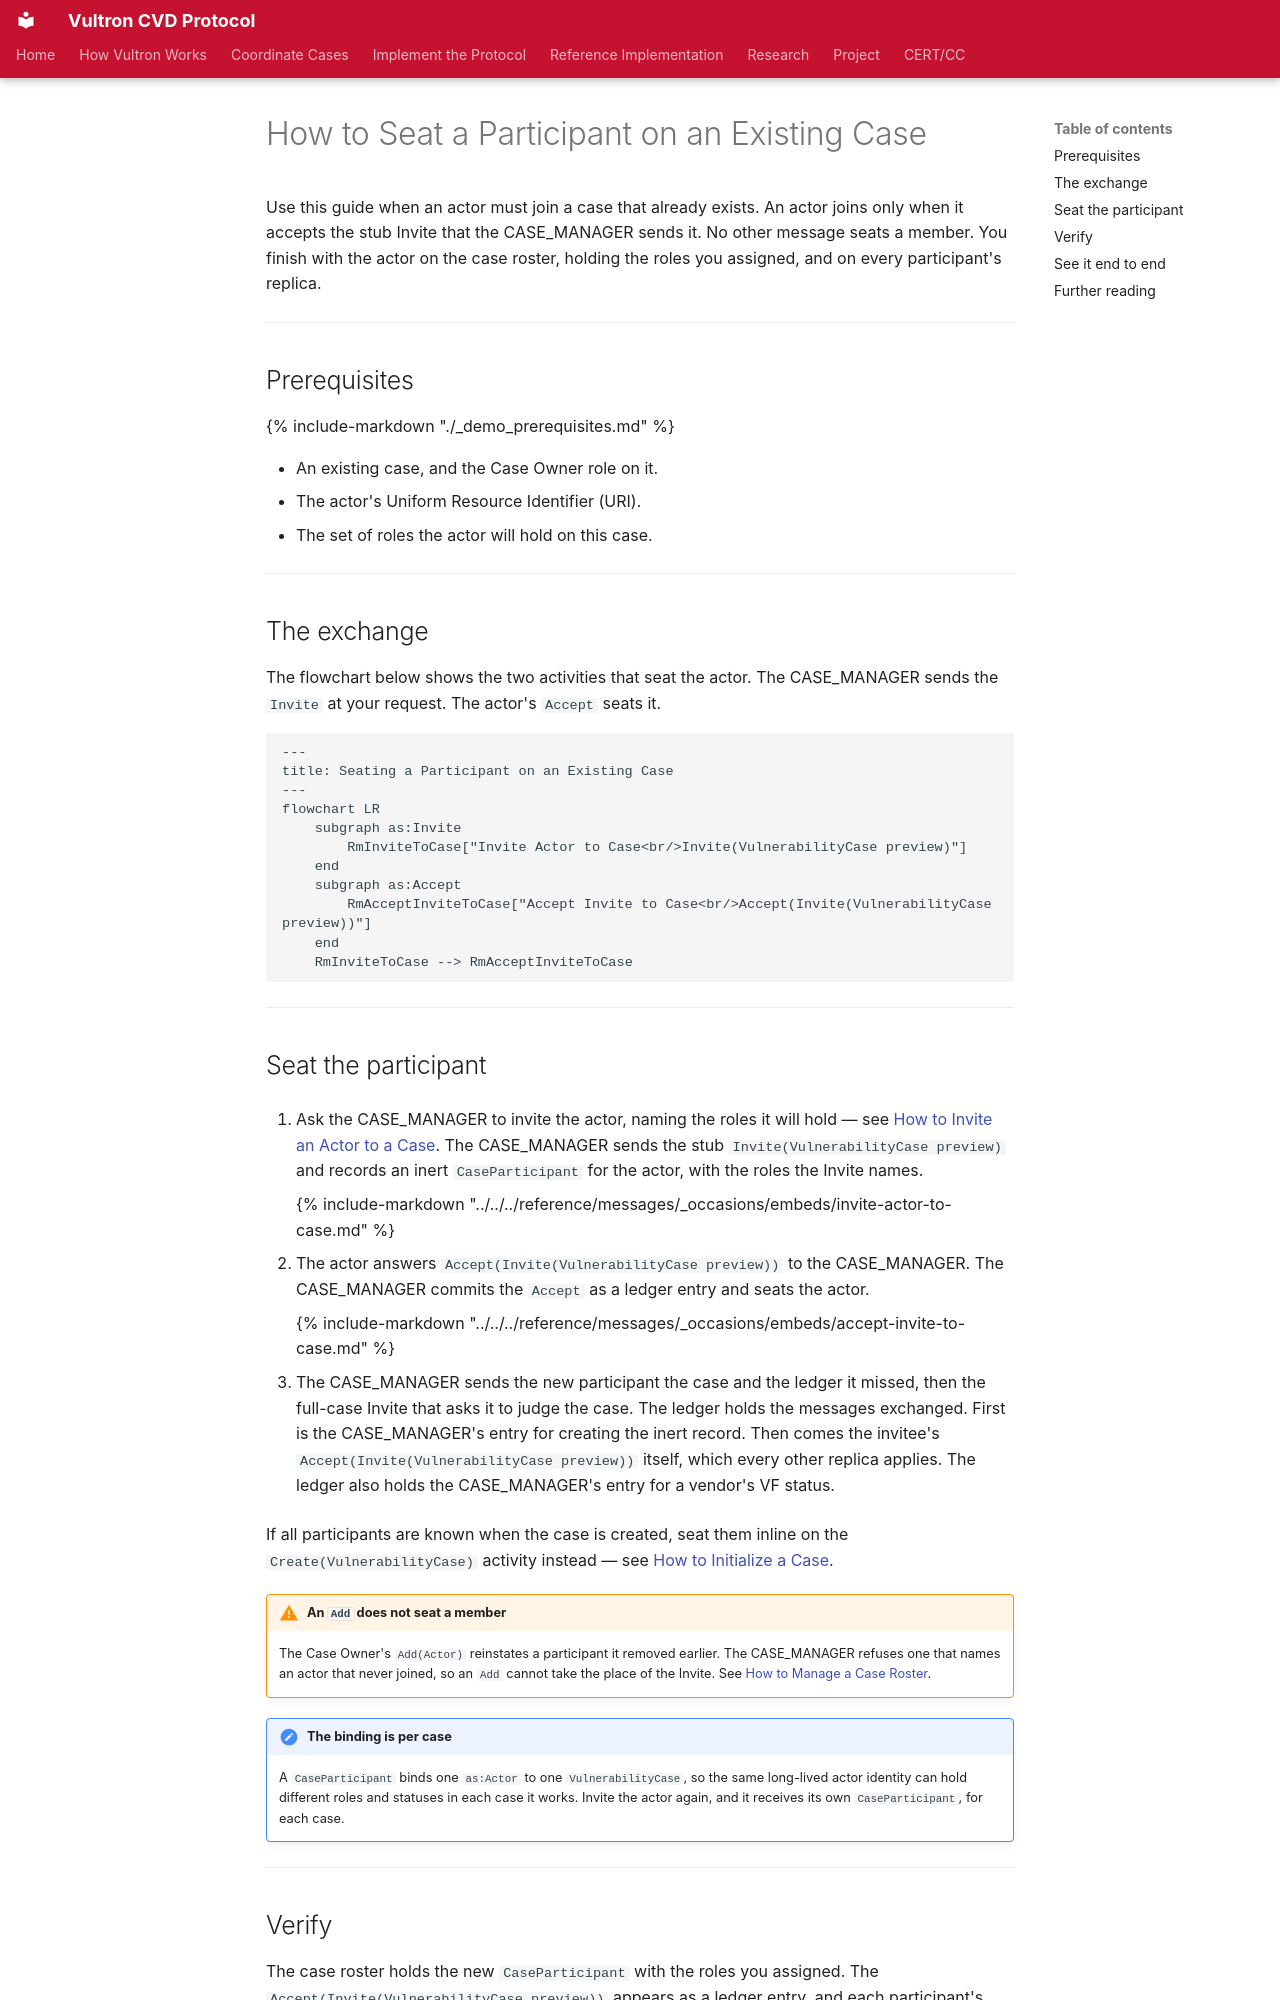

repository: CERTCC/Vultron · page: howto/activitypub/activities/initialize_participant/index.html · generator: mkdocs

---
stakeholder_type: [platform-developer]
level: 400
page_type: how-to
subject: protocol
---

# How to Seat a Participant on an Existing Case

Use this guide when an actor must join a case that already exists.
An actor joins only when it accepts the stub Invite that the CASE_MANAGER sends it.
No other message seats a member.
You finish with the actor on the case roster, holding the roles you assigned, and on every participant's replica.

---

## Prerequisites

{% include-markdown "./_demo_prerequisites.md" %}

- An existing case, and the Case Owner role on it.
- The actor's Uniform Resource Identifier (URI).
- The set of roles the actor will hold on this case.

---

## The exchange

The flowchart below shows the two activities that seat the actor.
The CASE_MANAGER sends the `Invite` at your request.
The actor's `Accept` seats it.

```mermaid
---
title: Seating a Participant on an Existing Case
---
flowchart LR
    subgraph as:Invite
        RmInviteToCase["Invite Actor to Case<br/>Invite(VulnerabilityCase preview)"]
    end
    subgraph as:Accept
        RmAcceptInviteToCase["Accept Invite to Case<br/>Accept(Invite(VulnerabilityCase preview))"]
    end
    RmInviteToCase --> RmAcceptInviteToCase
```

---
